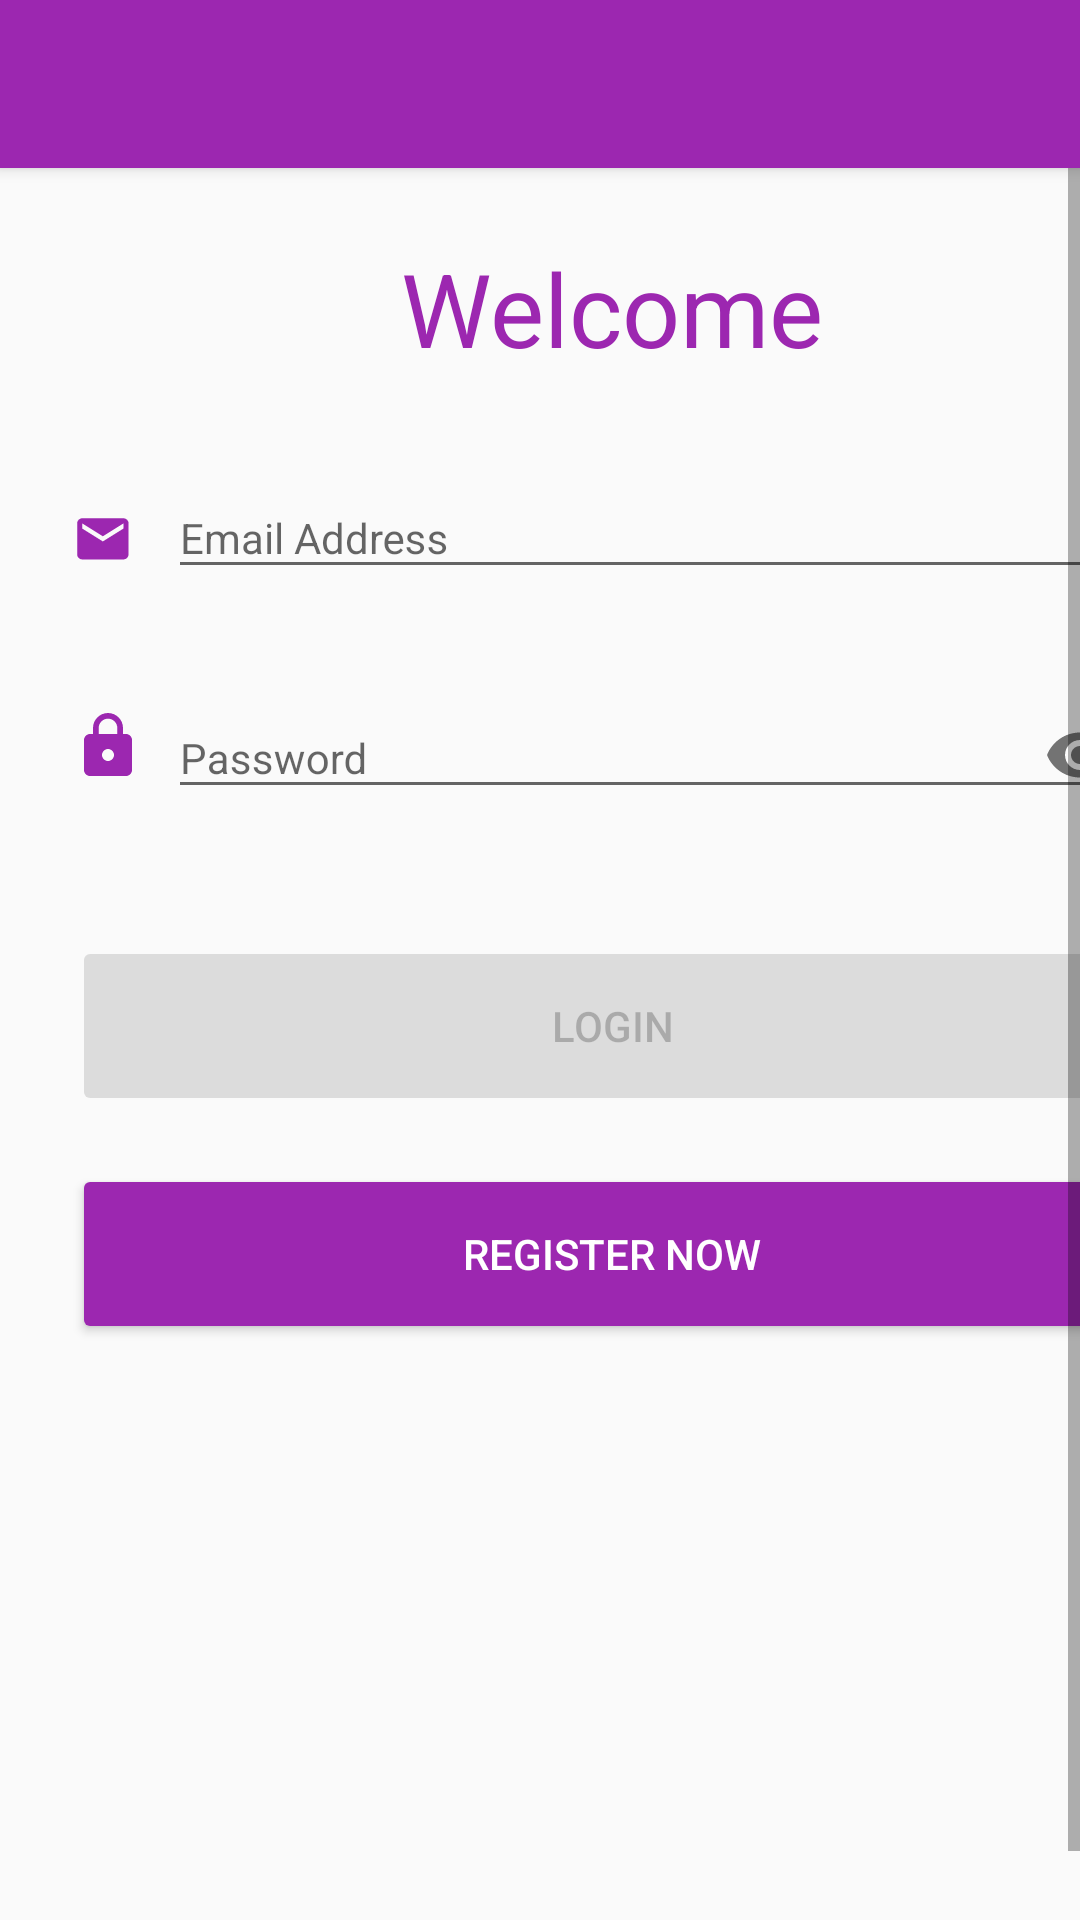

Produce the Android XML layout that renders to this screen, including the resource entries it uses.
<!-- AndroidManifest.xml: application theme AppTheme -->
<!-- res/layout/login_activity.xml -->
<?xml version="1.0" encoding="utf-8"?>
<LinearLayout xmlns:android="http://schemas.android.com/apk/res/android"
    xmlns:app="http://schemas.android.com/apk/res-auto"
    xmlns:tools="http://schemas.android.com/tools"
    android:id="@+id/root_view"
    android:layout_width="match_parent"
    android:layout_height="match_parent"
    android:orientation="vertical">

    <android.support.v7.widget.Toolbar
        android:id="@+id/login_toolbar"
        android:layout_width="match_parent"
        android:layout_height="@dimen/toolbar_height"
        android:background="@color/all_primary"
        android:elevation="@dimen/toolbar_elevation"
        app:layout_constraintTop_toTopOf="parent"
        app:popupTheme="@style/ThemeOverlay.AppCompat.Light"
        app:theme="@style/Toolbar" />


    <ScrollView
        android:layout_width="match_parent"
        android:layout_height="match_parent"
        android:fillViewport="true">

        <android.support.constraint.ConstraintLayout
            android:layout_width="match_parent"
            android:layout_height="wrap_content"
            android:layout_margin="@dimen/margin_medium"
            android:isScrollContainer="true"
            android:orientation="vertical">

            <android.support.constraint.Group
                android:id="@+id/login_group_form"
                android:layout_width="wrap_content"
                android:layout_height="wrap_content"
                app:constraint_referenced_ids="login_text_view_welcome,login_image_view_email
                ,login_input_layout_email,login_image_view_password,login_input_layout_password
                ,login_button_login,login_button_register" />

            <TextView
                android:id="@+id/login_text_view_welcome"
                android:layout_width="wrap_content"
                android:layout_height="wrap_content"
                android:text="@string/all_message_welcome"
                android:textColor="@color/all_primary"
                android:textSize="@dimen/typography_display1"
                app:layout_constraintBottom_toTopOf="@id/login_image_view_email"
                app:layout_constraintEnd_toEndOf="parent"
                app:layout_constraintStart_toStartOf="parent"
                app:layout_constraintTop_toTopOf="parent"
                app:layout_constraintVertical_bias="0.0" />


            <ImageView
                android:id="@+id/login_image_view_email"
                android:layout_width="wrap_content"
                android:layout_height="@dimen/text_field_icon_size"
                android:layout_marginEnd="@dimen/margin_small"
                android:layout_marginTop="@dimen/margin_small"
                android:src="@drawable/all_selector_email"
                app:layout_constraintEnd_toStartOf="@id/login_input_layout_email"
                app:layout_constraintStart_toStartOf="parent"
                app:layout_constraintTop_toTopOf="@id/login_input_layout_email"
                tools:ignore="ContentDescription" />

            <android.support.design.widget.TextInputLayout
                android:id="@+id/login_input_layout_email"
                android:layout_width="0dp"
                android:layout_height="wrap_content"
                android:layout_marginTop="@dimen/margin_medium"
                app:errorEnabled="true"
                app:layout_constraintEnd_toEndOf="parent"
                app:layout_constraintStart_toEndOf="@id/login_image_view_email"
                app:layout_constraintTop_toBottomOf="@id/login_text_view_welcome">

                <android.support.design.widget.TextInputEditText
                    android:id="@+id/login_input_edit_text_email"
                    android:layout_width="match_parent"
                    android:layout_height="wrap_content"
                    android:hint="@string/all_hint_email"
                    android:maxLines="1" />
            </android.support.design.widget.TextInputLayout>


            <ImageView
                android:id="@+id/login_image_view_password"
                android:layout_width="wrap_content"
                android:layout_height="@dimen/text_field_icon_size"
                android:layout_marginEnd="@dimen/margin_small"
                android:layout_marginTop="@dimen/margin_small"
                android:src="@drawable/all_selector_lock"
                app:layout_constraintEnd_toStartOf="@id/login_input_layout_password"
                app:layout_constraintStart_toStartOf="parent"
                app:layout_constraintTop_toTopOf="@id/login_input_layout_password"
                tools:ignore="ContentDescription" />

            <android.support.design.widget.TextInputLayout
                android:id="@+id/login_input_layout_password"
                android:layout_width="0dp"
                android:layout_height="wrap_content"
                app:errorEnabled="true"
                app:layout_constraintEnd_toEndOf="parent"
                app:layout_constraintStart_toEndOf="@id/login_image_view_password"
                app:layout_constraintTop_toBottomOf="@id/login_input_layout_email"
                app:passwordToggleEnabled="true">

                <android.support.design.widget.TextInputEditText
                    android:id="@+id/login_input_edit_text_password"
                    android:layout_width="match_parent"
                    android:layout_height="wrap_content"
                    android:hint="@string/all_hint_password"
                    android:inputType="textPassword"
                    android:maxLines="1" />
            </android.support.design.widget.TextInputLayout>

            <Button
                android:id="@+id/login_button_login"
                style="@style/Button"
                android:layout_width="match_parent"
                android:layout_height="60dp"
                android:layout_marginTop="16dp"
                android:enabled="false"
                android:text="@string/login_action_login"
                app:layout_constraintTop_toBottomOf="@id/login_input_layout_password" />

            <Button
                android:id="@+id/login_button_register"
                style="@style/Button"
                android:layout_width="match_parent"
                android:layout_height="60dp"
                android:layout_marginBottom="@dimen/margin_medium"
                android:layout_marginTop="@dimen/margin_normal"
                android:text="@string/login_action_register"
                app:layout_constraintBottom_toBottomOf="parent"
                app:layout_constraintTop_toBottomOf="@id/login_button_login"
                app:layout_constraintVertical_bias="0.0" />


            <ProgressBar
                android:id="@+id/login_progress_bar"
                style="@style/Widget.AppCompat.ProgressBar"
                android:layout_width="60dp"
                android:layout_height="60dp"
                android:layout_gravity="center"
                android:indeterminate="true"
                android:visibility="gone"
                app:layout_constraintBottom_toBottomOf="parent"
                app:layout_constraintEnd_toEndOf="parent"
                app:layout_constraintStart_toStartOf="parent"
                app:layout_constraintTop_toTopOf="parent"
                tools:visibility="visible" />

        </android.support.constraint.ConstraintLayout>

    </ScrollView>

</LinearLayout>
<!-- resources referenced by this layout -->
<resources>
  <color name="all_primary">#9c27b0</color>
  <dimen name="margin_medium">24dp</dimen>
  <dimen name="margin_normal">16dp</dimen>
  <dimen name="margin_small">8dp</dimen>
  <dimen name="text_field_icon_size">48dp</dimen>
  <dimen name="toolbar_elevation">3dp</dimen>
  <dimen name="toolbar_height">56dp</dimen>
  <dimen name="typography_display1">34sp</dimen>
  <!-- drawable all_selector_lock (drawable) -->
  <?xml version="1.0" encoding="utf-8"?>
  <selector xmlns:android="http://schemas.android.com/apk/res/android">
  
      <item android:drawable="@drawable/all_vector_lock_primary_dark" android:state_selected="true" />
      <item android:drawable="@drawable/all_vector_lock_primary_dark" android:state_pressed="true" />
      <item android:drawable="@drawable/all_vector_lock_primary_dark" android:state_focused="true"/>
  
      <item android:drawable="@drawable/all_vector_lock_primary" />
  
  </selector>
  <string name="all_hint_email">Email Address</string>
  <string name="all_hint_password">Password</string>
  <string name="all_message_welcome">Welcome</string>
  <string name="login_action_login">Login</string>
  <string name="login_action_register">Register Now</string>
  <style name="Button" parent="Widget.AppCompat.Button.Colored">
          <item name="android:minHeight">52dp</item>
          <item name="android:backgroundTint">@color/all_selector_button_primary</item>
  
      </style>
  <style name="Toolbar" parent="ThemeOverlay.AppCompat.ActionBar">
          <item name="android:textColorPrimary">@android:color/white</item>
      </style>
  <style name="AppTheme" parent="BaseTheme">
  
          <item name="editTextStyle">@style/EditText</item>
      </style>
  <!-- drawable all_vector_email_primary_dark (drawable) -->
  <vector xmlns:android="http://schemas.android.com/apk/res/android"
      android:width="24dp"
      android:height="24dp"
      android:viewportHeight="28.0"
      android:viewportWidth="28.0">
      <path
          android:fillColor="@color/all_primary_dark"
          android:pathData="M20,4L4,4c-1.1,0 -1.99,0.9 -1.99,2L2,18c0,1.1 0.9,2 2,2h16c1.1,0 2,-0.9 2,-2L22,6c0,-1.1 -0.9,-2 -2,-2zM20,8l-8,5 -8,-5L4,6l8,5 8,-5v2z" />
  </vector>
  <!-- drawable all_vector_email_primary (drawable) -->
  <vector xmlns:android="http://schemas.android.com/apk/res/android"
          android:width="24dp"
          android:height="24dp"
          android:viewportWidth="28.0"
          android:viewportHeight="28.0">
      <path
          android:fillColor="@color/all_primary"
          android:pathData="M20,4L4,4c-1.1,0 -1.99,0.9 -1.99,2L2,18c0,1.1 0.9,2 2,2h16c1.1,0 2,-0.9 2,-2L22,6c0,-1.1 -0.9,-2 -2,-2zM20,8l-8,5 -8,-5L4,6l8,5 8,-5v2z"/>
  </vector>
  <style name="BaseTheme" parent="Theme.AppCompat.Light.NoActionBar">
          <item name="colorPrimary">@color/all_primary</item>
          <item name="colorPrimaryDark">@color/all_primary_dark</item>
          <item name="colorAccent">@color/all_accent</item>
          <item name="textColorError">@color/all_text_input_error</item>
          <item name="android:textViewStyle">@style/TextAppearance</item>
          <item name="editTextStyle">@style/EditText</item>
      </style>
  <style name="EditText" parent="BaseEditText" />
  <color name="all_primary_dark">#691a99</color>
  <color name="all_accent">#68efad</color>
  <color name="all_text_input_error">#d50000</color>
  <style name="TextAppearance" parent="TextAppearance.AppCompat" />
  <style name="BaseEditText" parent="Base.Widget.AppCompat.EditText">
          <item name="android:textAppearance">@style/TextAppearance</item>
      </style>
</resources>
